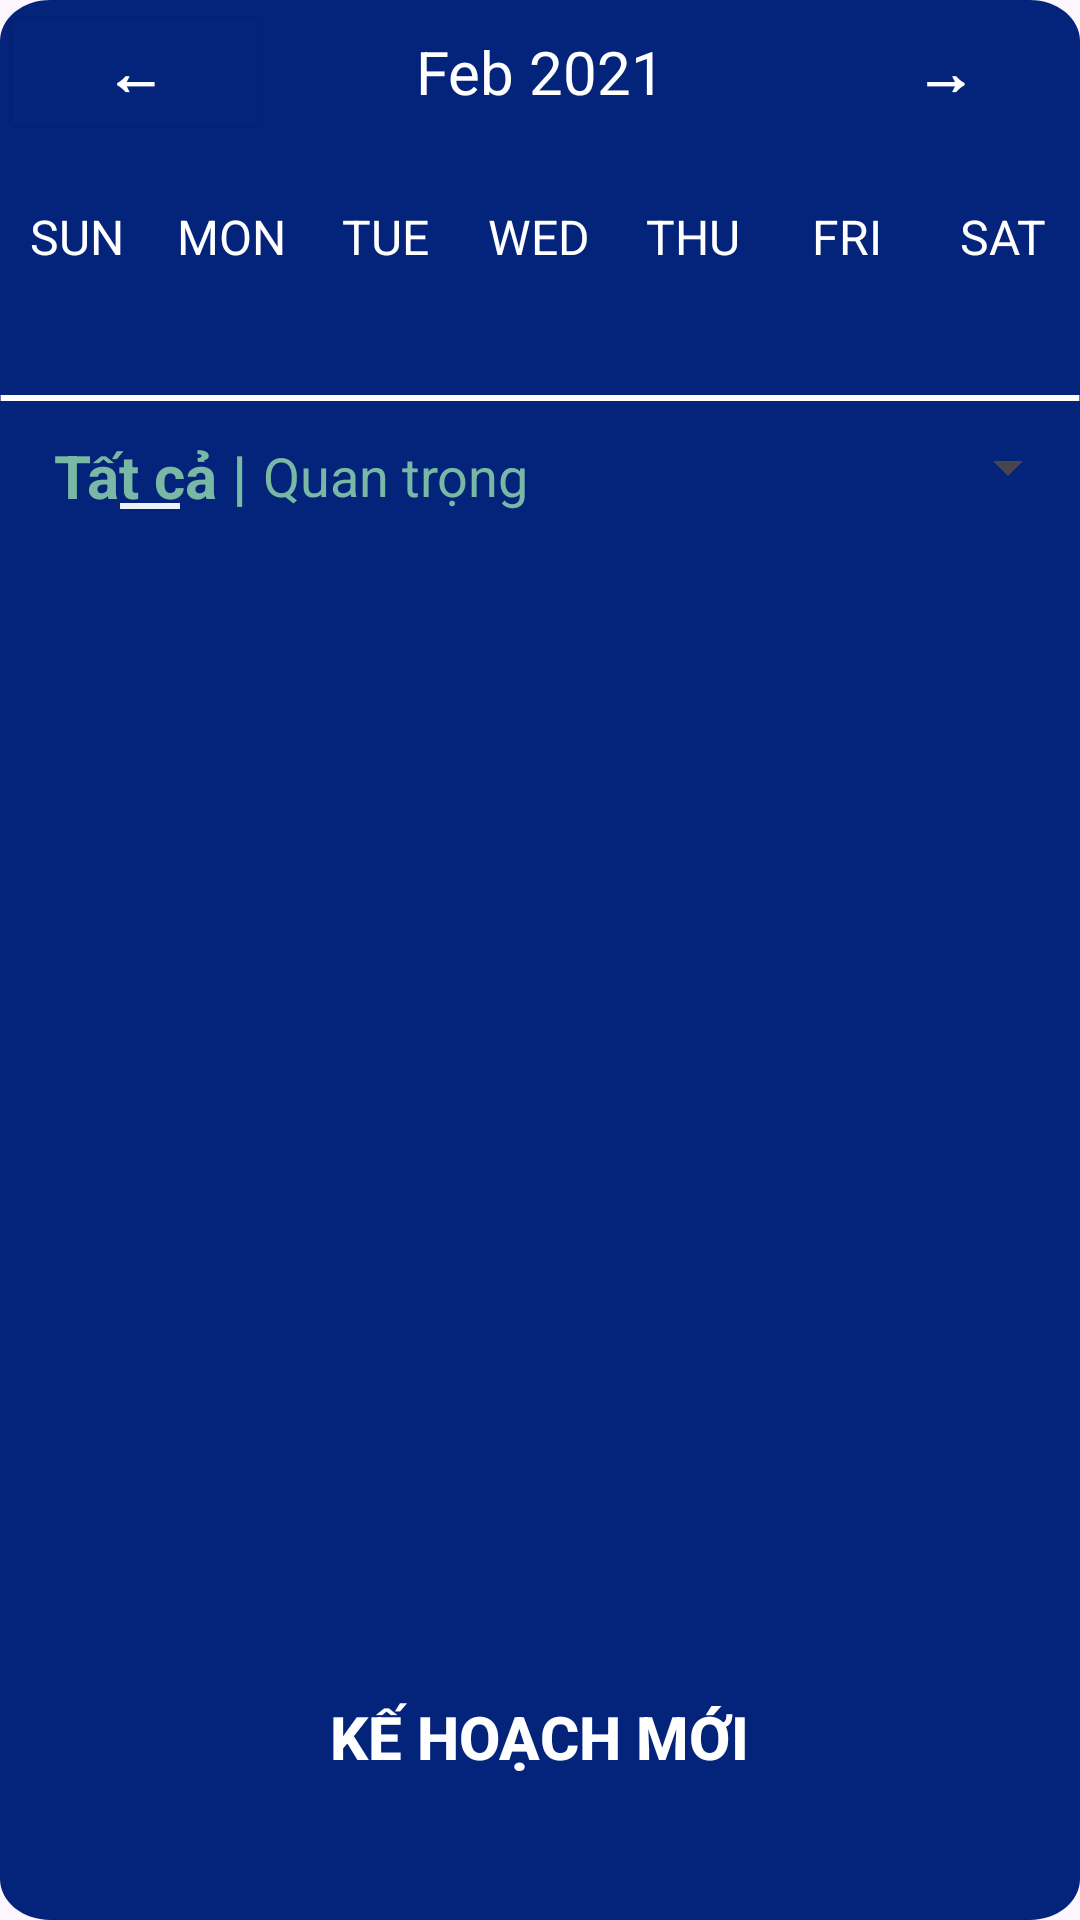

Layout XML and referenced resources for this Android screen:
<!-- AndroidManifest.xml: application theme Theme.WorkSchedule -->
<!-- res/layout/fragment_home.xml -->
<?xml version="1.0" encoding="utf-8"?>
<LinearLayout xmlns:android="http://schemas.android.com/apk/res/android"
    xmlns:tools="http://schemas.android.com/tools"
    android:layout_width="match_parent"
    android:layout_height="match_parent"
    xmlns:app="http://schemas.android.com/apk/res-auto"
    android:orientation="vertical"
    android:background="@drawable/home"
    android:id="@+id/root_view"
    tools:context=".NavigationFragment.HomeFragment">

    
    <LinearLayout
        android:layout_width="match_parent"
        android:layout_height="wrap_content"
        android:orientation="horizontal"
        android:layout_marginBottom="20dp">

        <Button
            android:id="@+id/previous_week_action"
            android:layout_width="0dp"
            android:layout_height="wrap_content"
            android:layout_weight="1"
            android:textColor="@color/white"
            android:text="←"
            android:backgroundTint="#04247C"
            android:textStyle="bold"
            android:textSize="20sp"/>

        <TextView
            android:id="@+id/monthYearTV"
            android:layout_width="0dp"
            android:layout_weight="2"
            android:layout_height="wrap_content"
            android:text="Feb 2021"
            android:textSize="20sp"
            android:textAlignment="center"
            android:textColor="@color/white"/>

        <Button
            android:id="@+id/next_week_action"
            android:layout_width="0dp"
            android:layout_height="wrap_content"
            android:layout_weight="1"
            android:text="→"
            android:backgroundTint="#04247C"
            android:textColor="@color/white"
            android:background="@null"
            android:textStyle="bold"
            android:textSize="20sp" />

    </LinearLayout>

    <LinearLayout
        android:layout_width="match_parent"
        android:layout_height="wrap_content"
        android:orientation="horizontal">

        <TextView
            android:layout_width="0dp"
            android:layout_height="wrap_content"
            android:layout_weight="1"
            android:text="SUN"
            android:textColor="@color/white"
            android:textAlignment="center"
            android:textSize="16sp"/>

        <TextView
            android:layout_width="0dp"
            android:layout_height="wrap_content"
            android:layout_weight="1"
            android:text="MON"
            android:textColor="@color/white"
            android:textAlignment="center"
            android:textSize="16sp"/>

        <TextView
            android:layout_width="0dp"
            android:layout_height="wrap_content"
            android:layout_weight="1"
            android:text="TUE"
            android:textColor="@color/white"
            android:textAlignment="center"
            android:textSize="16sp"/>

        <TextView
            android:layout_width="0dp"
            android:layout_height="wrap_content"
            android:layout_weight="1"
            android:text="WED"
            android:textColor="@color/white"
            android:textAlignment="center"
            android:textSize="16sp"/>

        <TextView
            android:layout_width="0dp"
            android:layout_height="wrap_content"
            android:layout_weight="1"
            android:text="THU"
            android:textColor="@color/white"
            android:textAlignment="center"
            android:textSize="16sp"/>

        <TextView
            android:layout_width="0dp"
            android:layout_height="wrap_content"
            android:layout_weight="1"
            android:text="FRI"
            android:textColor="@color/white"
            android:textAlignment="center"
            android:textSize="16sp"/>

        <TextView
            android:layout_width="0dp"
            android:layout_height="wrap_content"
            android:layout_weight="1"
            android:text="SAT"
            android:textAlignment="center"
            android:textColor="@color/white"
            android:textSize="16sp"/>


    </LinearLayout>


    <androidx.recyclerview.widget.RecyclerView
        android:id="@+id/calendarRecyclerView"
        android:layout_width="match_parent"
        android:layout_height="0dp"
        android:layout_weight="0.5"/>
    <View
        android:id="@+id/line_4"
        android:layout_width="match_parent"
        android:layout_height="2dp"
        android:background="@drawable/line_3"
        android:layout_marginTop="@dimen/margin_base"
        android:backgroundTint="@color/white"/>
    <LinearLayout
        android:layout_width="match_parent"
        android:layout_height="wrap_content"
        android:weightSum="1"
        android:orientation="horizontal">
        <RelativeLayout
            android:layout_width="wrap_content"
            android:layout_height="wrap_content"
            android:layout_marginLeft="18dp"
            android:orientation="vertical">
            <TextView
                android:id="@+id/all_"
                android:layout_width="wrap_content"
                android:layout_height="30dp"
                android:layout_marginTop="@dimen/margin_basex2"
                android:text="@string/all_"
                android:gravity="center_horizontal|center_vertical"
                android:textSize="20sp"
                android:textStyle="bold"
                android:textColor="#79B8A5"/>
            <ImageView
                android:id="@+id/line_all_"
                android:layout_width="wrap_content"
                android:layout_height="10dp"
                android:src="@drawable/line"
                android:layout_centerInParent="true"
                android:layout_alignBottom="@id/all_"
                app:tint="@color/milk_white" />
        </RelativeLayout>
        <RelativeLayout
            android:layout_width="wrap_content"
            android:layout_height="match_parent">
            <TextView
                android:id="@+id/important_"
                android:layout_width="wrap_content"
                android:layout_height="30dp"
                android:layout_marginLeft="@dimen/margin_base"
                android:layout_marginTop="@dimen/margin_basex2"
                android:text="@string/imp_"
                android:gravity="center_horizontal|center_vertical"
                android:textSize="18sp"
                android:textColor="#79B8A5"/>
            <ImageView
                android:id="@+id/line_imp_"
                android:layout_width="wrap_content"
                android:layout_height="10dp"
                android:src="@drawable/line"
                android:layout_centerInParent="true"
                android:layout_alignBottom="@id/important_"
                android:visibility="gone"
                app:tint="@color/milk_white" />
        </RelativeLayout>
        <LinearLayout
            android:layout_width="0dp"
            android:layout_height="20dp"
            android:layout_weight="0.25"/>
        <Spinner
            android:id="@+id/spinner_ongoing"
            android:layout_width="wrap_content"
            android:layout_height="wrap_content"
            android:layout_marginLeft="0dp"
            android:layout_marginTop="@dimen/margin_basex2"
            android:textColor="#A2C2EE"
            android:textSize="18sp"
            android:layout_weight="0.75"/>
    </LinearLayout>


    <androidx.recyclerview.widget.RecyclerView
        android:id="@+id/planRecyclerView"
        android:layout_width="match_parent"
        android:layout_height="0dp"
        android:layout_margin="@dimen/margin_basex2"
        android:layout_weight="5" />

    <LinearLayout
        android:layout_width="match_parent"
        android:layout_height="0dp"
        android:layout_weight="1"
        android:orientation="vertical">
        <Button
            android:id="@+id/btn_new_plan"
            android:layout_width="wrap_content"
            android:layout_height="wrap_content"
            android:layout_gravity="center_horizontal"
            android:background="@null"
            android:backgroundTint="#456ADD"
            android:drawableRight="@drawable/baseline_add_24"
            android:drawableTint="@color/white"
            android:gravity="center_horizontal"
            android:text="@string/k_ho_ch_m_i"
            android:textColor="@color/white"
            android:textSize="20sp"
            android:textStyle="bold" />
    </LinearLayout>

</LinearLayout>
<!-- resources referenced by this layout -->
<resources>
  <color name="milk_white">#EEF3FA</color>
  <color name="white">#FFFFFF</color>
  <dimen name="margin_base">5dp</dimen>
  <dimen name="margin_basex2">10dp</dimen>
  <!-- drawable home (drawable) -->
  <?xml version="1.0" encoding="utf-8"?>
  <vector
      xmlns:android="http://schemas.android.com/apk/res/android"
      xmlns:aapt="http://schemas.android.com/aapt"
      android:width="430dp"
      android:height="932dp"
      android:viewportWidth="430"
      android:viewportHeight="932"
      >
      <group>
          <clip-path
              android:pathData="M20 0H410C421.046 0 430 8.95431 430 20V912C430 923.046 421.046 932 410 932H20C8.95431 932 0 923.046 0 912V20C0 8.95431 8.95431 0 20 0Z"
              />
          <path
              android:pathData="M0 0V932H430V0"
              android:fillColor="#04247C"
              />
      </group>
  </vector>
  <!-- drawable line (drawable) -->
  <?xml version="1.0" encoding="utf-8"?>
  <vector
      xmlns:android="http://schemas.android.com/apk/res/android"
      android:width="20dp"
      android:height="2dp"
      android:viewportWidth="430.5"
      android:viewportHeight="0.5"
      >
      <group>
          <clip-path
              android:pathData="M0.25 0.25H430.25H0.25Z"
              />
      </group>
      <path
          android:pathData="M0.25 0.25H430.25H0.25Z"
          android:strokeWidth="0.5"
          android:strokeColor="#BAA3FC"
          />
  </vector>
  <!-- drawable line_3 (drawable) -->
  <?xml version="1.0" encoding="utf-8"?>
  <vector
      xmlns:android="http://schemas.android.com/apk/res/android"
      android:width="430.5dp"
      android:height="0.5dp"
      android:viewportWidth="430.5"
      android:viewportHeight="0.5"
      >
      <group>
          <clip-path
              android:pathData="M0.25 0.25H430.25H0.25Z"
              />
      </group>
      <path
          android:pathData="M0.25 0.25H430.25H0.25Z"
          android:strokeWidth="0.5"
          android:strokeColor="#BAA3FC"
          />
  </vector>
  <string name="all_">Tất cả  |</string>
  <string name="imp_">Quan trọng</string>
  <string name="k_ho_ch_m_i">Kế hoạch mới</string>
  <style name="Theme.WorkSchedule" parent="Base.Theme.WorkSchedule" />
  <style name="Base.Theme.WorkSchedule" parent="Theme.Material3.DayNight.NoActionBar">
          
          
          <item name="android:statusBarColor" tools:targetApi="1">@color/main_background_color</item>
          <item name="android:navigationBarColor">@color/main_background_color</item>
      </style>
  <color name="main_background_color">#04247C</color>
</resources>
